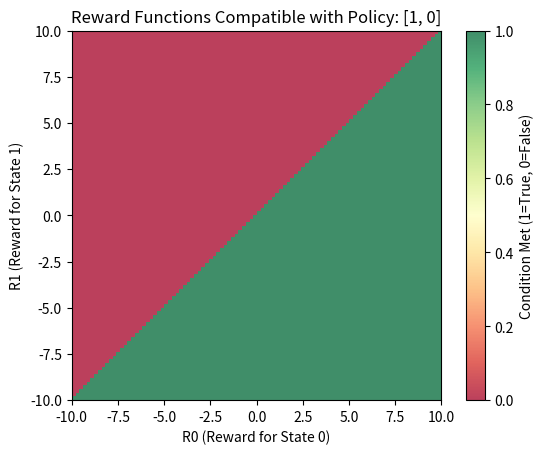
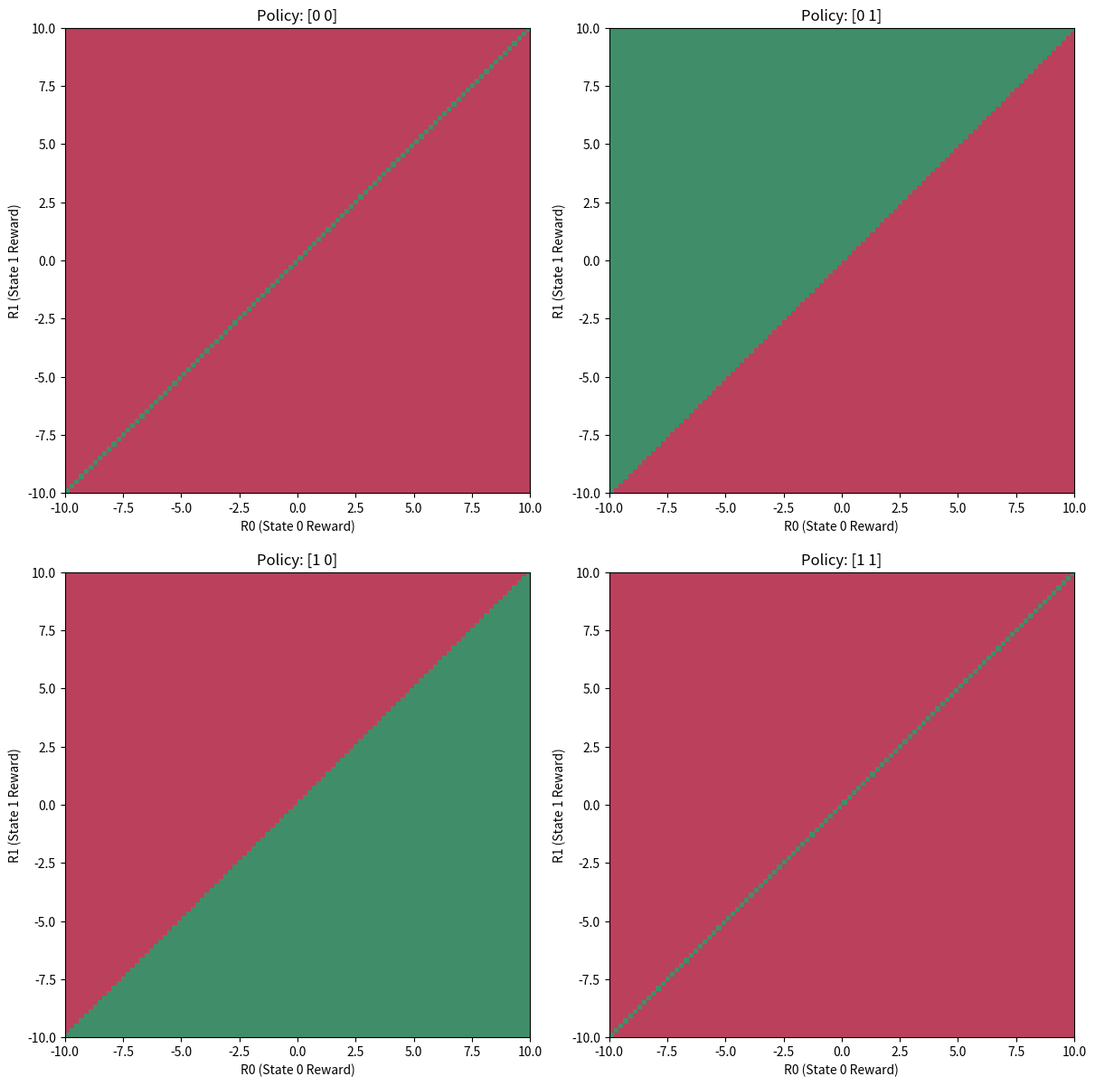
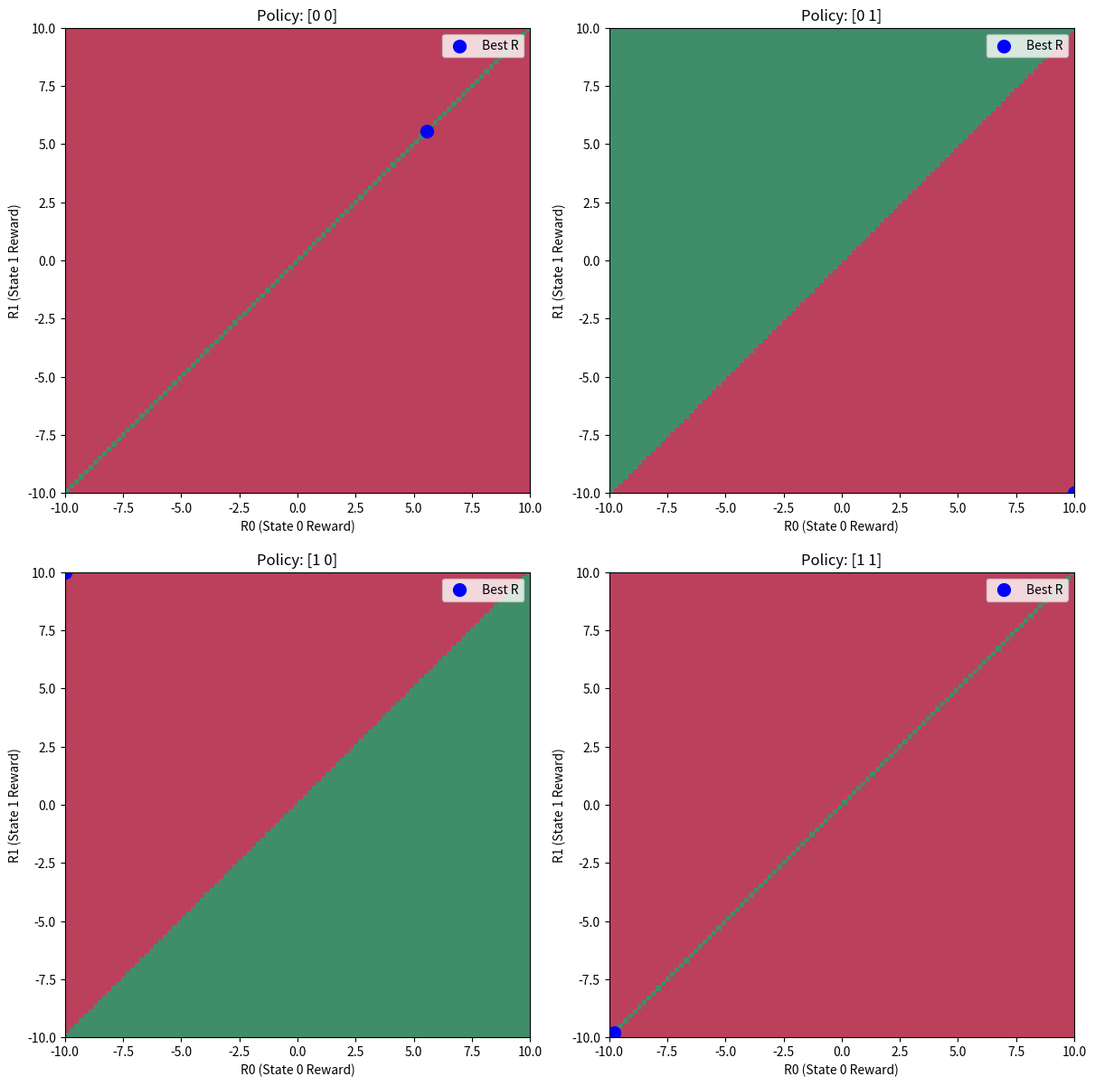
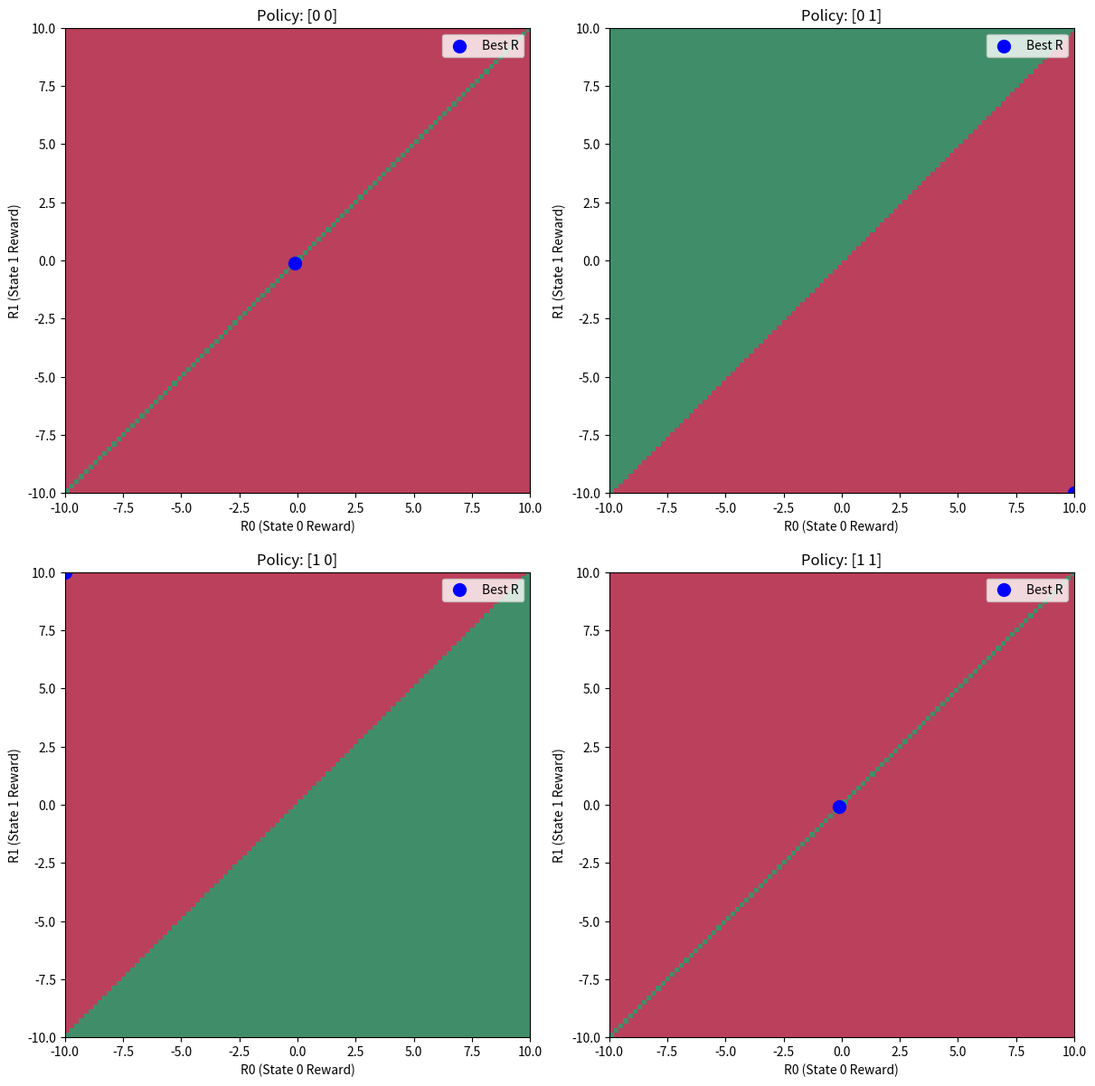

Python code for these plots, in order:
# ##### MDP


import numpy as np

S = 2  # Number of states
A = 2  # Number of actions
gamma = 0.9  # Discount factor
Rmin, Rmax = 0, 10  # Reward bounds

# Explicitly set rewards to ensure the optimal actions differ between states
R = np.array([9, 0])  # High reward for state 0, low reward for state 1

# Explicitly set transition probabilities P(s'|s, a) with shape (S, S', A)
P = np.zeros((S, S, A))

# Transition matrix for state 0, action 0 and action 1
P[0, :, 0] = [0.8, 0.2]  # Action 0 in state 0 transitions mostly to state 0
P[0, :, 1] = [0.3, 0.7]  # Action 1 in state 0 transitions mostly to state 1

# Transition matrix for state 1, action 0 and action 1
P[1, :, 0] = [0.4, 0.6]  # Action 0 in state 1 transitions mostly to state 1
P[1, :, 1] = [0.9, 0.1]  # Action 1 in state 1 transitions mostly to state 0

M = (S, A, R, gamma, P, Rmax, Rmin)


# ##### Value of arbitrary policy


# Generate a random deterministic policy pi(s) = a
pi = np.array([1,0])  # Random actions for each state

# Construct the transition matrix under the policy
P_pi = np.zeros((S, S))
for s in range(S):
    P_pi[s, :] = P[s, :, pi[s]]  # Extract transitions based on chosen actions by the policy for each s'

# Value Iteration for the policy
V = np.zeros(S)  # Initialize value function
tolerance = 1e-6  # Tolerance for convergence
delta = float('inf')

while delta > tolerance:
    V_new = R + gamma * P_pi @ V
    delta = np.max(np.abs(V_new - V))
    V = V_new

pi, P_pi, V


# ##### Value of deterministic policies


policies = np.array([[0, 0], [0, 1], [1, 0], [1, 1]])  # 4 possible policies

# Initialize dict to store results
policy_results = {}

# Iterate over each policy
for i, pi in enumerate(policies):
    # Construct the transition matrix under the policy
    P_pi = np.zeros((S, S))
    for s in range(S):
        P_pi[s, :] = P[s, :, pi[s]]  # Extract transitions based on chosen actions by the policy

    # Value Iteration for the policy
    V = np.zeros(S)  # Initialize value function
    tolerance = 1e-6  # Tolerance for convergence
    delta = float('inf')

    while delta > tolerance:
        V_new = R + gamma * P_pi @ V
        delta = np.max(np.abs(V_new - V))
        V = V_new

    # Store the policy, transition matrix, and value function in the dict
    policy_results[f'Policy {pi}'] = {'P_pi': P_pi, 'V_pi': V}

# Print the results
for policy, results in policy_results.items():
    print(f"{policy}:")
    print(f"Transition Matrix P_pi:\n{results['P_pi']}")
    print(f"Value Function V_pi: {results['V_pi']}\n")


# ##### Value of policies (inversion)


# Initialize dict to store results for matrix inversion method
policy_results_matrix_inv = {}

# Iterate over each policy
for i, pi in enumerate(policies):
    # Construct the transition matrix under the policy
    P_pi = np.zeros((S, S))
    for s in range(S):
        P_pi[s, :] = P[s, :, pi[s]]  # Extract transitions based on chosen actions by the policy

    # Solve the Bellman equation using matrix inversion
    # V_pi = (I - gamma * P_pi)^(-1) * R
    I = np.eye(S)  # Identity matrix
    V_pi = np.linalg.inv(I - gamma * P_pi) @ R

    # Store the policy, transition matrix, and value function in the dict
    policy_results_matrix_inv[f'Policy {pi}'] = {'P_pi': P_pi, 'V_pi': V_pi}

# Print the results
for policy, results in policy_results_matrix_inv.items():
    print(f"{policy}:")
    print(f"Transition Matrix P_pi:\n{results['P_pi']}")
    print(f"Value Function V_pi (Matrix Inversion): {results['V_pi']}\n")


# ##### Optimal Values and Optimal Policy


# Initialize the value function arbitrarily
V_opt = np.zeros(S)
tolerance = 1e-6
delta = float('inf')

# Optimal value iteration
while delta > tolerance:
    V_new = np.zeros(S)
    for s in range(S):
        # For each state, compute the maximum value across all actions
        V_new[s] = np.max([R[s] + gamma * np.dot(P[s, :, a], V_opt) for a in range(A)])
    delta = np.max(np.abs(V_new - V_opt))
    V_opt = V_new

# Compute the optimal Q function
Q_opt = np.zeros((S, A))
for s in range(S):
    for a in range(A):
        Q_opt[s, a] = R[s] + gamma * np.dot(P[s, :, a], V_opt)

# Extract the optimal policy by choosing the action with the highest Q value for each state
opt_pi = np.argmax(Q_opt, axis=1)

V_opt, Q_opt, opt_pi


# ##### Checking optimality via Q-function


# Check the condition for each state
for s in range(S):
    optimal_action = opt_pi[s]
    for a in range(A):
        lhs = gamma * np.dot(P[s, :, optimal_action], V_opt)
        rhs = gamma * np.dot(P[s, :, a], V_opt)
        print(f"State {s}: Optimal action = {optimal_action}, Compared action = {a}")
        print(f"gamma * P_pi(s) * V_opt >= gamma * P_a(s) * V_opt: {lhs >= rhs}")


# ##### Checking optimality via value function


# Construct the transition matrix for the optimal policy
P_opt_pi = np.zeros((S, S))
for s in range(S):
    P_opt_pi[s, :] = P[s, :, opt_pi[s]]  # Transition matrix under optimal policy

# Check the matrix condition for each action
for a in range(A):
    P_a = np.zeros((S, S))
    for s in range(S):
        P_a[s, :] = P[s, :, a]  # Transition matrix under action a

    lhs = gamma * (P_opt_pi @ V_opt)
    rhs = gamma * (P_a @ V_opt)

    condition = np.all(lhs >= rhs)

    print(f"Checking action {a}:")
    print(f"gamma * P_opt_pi @ V_opt:\n{lhs}")
    print(f"gamma * P_a @ V_opt:\n{rhs}")
    print(f"Condition (P_opt_pi @ V_opt >= P_a @ V_opt): {condition}\n")


# ##### checking optimality via matrix condition


# Construct the transition matrix for the optimal policy
P_opt_pi = np.zeros((S, S))
for s in range(S):
    P_opt_pi[s, :] = P[s, :, opt_pi[s]]  # Transition matrix under optimal policy

# Compute (I - gamma * P_opt_pi)^-1 * R
inverse_term = np.linalg.inv(I - gamma * P_opt_pi) @ R

# Check the condition (P_opt_pi - P_a) (I - gamma * P_opt_pi)^-1 * R >= 0 for each action
for a in range(A):
    P_a = np.zeros((S, S))
    for s in range(S):
        P_a[s, :] = P[s, :, a]  # Transition matrix under action a

    # Compute the left-hand side of the condition
    lhs = (P_opt_pi - P_a) @ inverse_term

    # Check if lhs >= 0
    condition = np.all(lhs >= 0)

    print(f"Checking action {a}:")
    print(f"(P_opt_pi - P_a) @ (I - gamma * P_opt_pi)^-1 * R:\n{lhs}")
    print(f"Condition: {condition}\n")


# ##### function to check if R is compatible with any optimal policy


def check_optimal_policy_conditions(pi, R, gamma, P):
    S = len(R)  # Number of states
    A = P.shape[2]  # Number of actions
    I = np.eye(S)  # Identity matrix

    # Construct the transition matrix for the given policy
    P_opt_pi = np.zeros((S, S))
    for s in range(S):
        P_opt_pi[s, :] = P[s, :, pi[s]]  # Transition matrix under optimal policy

    # Compute (I - gamma * P_opt_pi)^-1 * R
    inverse_term = np.linalg.inv(I - gamma * P_opt_pi) @ R

    # Flag to check if all conditions are met
    all_conditions_met = True

    # Check the condition (P_opt_pi - P_a) (I - gamma * P_opt_pi)^-1 * R >= 0 for each action
    for a in range(A):
        P_a = np.zeros((S, S))
        for s in range(S):
            P_a[s, :] = P[s, :, a]  # Transition matrix under action a

        # Compute the left-hand side of the condition
        lhs = (P_opt_pi - P_a) @ inverse_term

        # Check if lhs >= 0
        condition = np.all(lhs >= 0)

        # If any condition fails, set the flag to False
        if not condition:
            all_conditions_met = False

    return all_conditions_met


check_optimal_policy_conditions(pi=[1, 0], R=[0, 1], gamma=0.9, P=P)


# ##### feasible rewards for an arbitrary policy (for it to be optimal)


import numpy as np
import matplotlib.pyplot as plt

# Define function to check optimal policy conditions with rounding
def check_optimal_policy_conditions(pi, R, gamma, P, decimal_places=6):
    S = len(R)  # Number of states
    A = P.shape[2]  # Number of actions
    I = np.eye(S)  # Identity matrix

    # Construct the transition matrix for the given policy
    P_opt_pi = np.zeros((S, S))
    for s in range(S):
        P_opt_pi[s, :] = P[s, :, pi[s]]  # Transition matrix under optimal policy

    # Compute (I - gamma * P_opt_pi)^-1 * R and round the result
    inverse_term = np.linalg.inv(I - gamma * P_opt_pi) @ R
    inverse_term = np.round(inverse_term, decimals=decimal_places)

    # Flag to check if all conditions are met
    all_conditions_met = True

    # Check the condition (P_opt_pi - P_a) (I - gamma * P_opt_pi)^-1 * R >= 0 for each action
    for a in range(A):
        P_a = np.zeros((S, S))
        for s in range(S):
            P_a[s, :] = P[s, :, a]  # Transition matrix under action a

        # Compute the left-hand side of the condition and round the result
        lhs = (P_opt_pi - P_a) @ inverse_term
        lhs = np.round(lhs, decimals=decimal_places)

        # Check if lhs >= 0
        condition = np.all(lhs >= 0)

        # If any condition fails, set the flag to False
        if not condition:
            all_conditions_met = False

    return all_conditions_met

# Grid search over R with Rmin and Rmax
R_values = np.linspace(-Rmax, Rmax, 100)  # Create a grid of 100 values between -Rmax and Rmax
grid_results = np.zeros((len(R_values), len(R_values)))  # For storing condition results
pi = [1, 0]

# Search over all combinations of R[0] and R[1] in the grid
for i, r0 in enumerate(R_values):
    for j, r1 in enumerate(R_values):
        R = np.array([r0, r1])  # Set rewards for state 0 and state 1
        condition_met = check_optimal_policy_conditions(pi, R, gamma, P)
        grid_results[i, j] = condition_met

# Plot the results with updated title
plt.imshow(grid_results, extent=[-Rmax, Rmax, -Rmax, Rmax], origin='lower', cmap='RdYlGn', alpha=0.75)
plt.colorbar(label='Condition Met (1=True, 0=False)')
plt.xlabel('R0 (Reward for State 0)')
plt.ylabel('R1 (Reward for State 1)')
plt.title(f'Reward Functions Compatible with Policy: {pi}')
plt.show()


# ##### feasible rewards for all deterministic policies


import numpy as np
import matplotlib.pyplot as plt

# Define function to check optimal policy conditions with rounding
def check_optimal_policy_conditions(pi, R, gamma, P, decimal_places=6):
    S = len(R)  # Number of states
    A = P.shape[2]  # Number of actions
    I = np.eye(S)  # Identity matrix

    # Construct the transition matrix for the given policy
    P_opt_pi = np.zeros((S, S))
    for s in range(S):
        P_opt_pi[s, :] = P[s, :, pi[s]]  # Transition matrix under optimal policy

    # Compute (I - gamma * P_opt_pi)^-1 * R and round the result
    inverse_term = np.linalg.inv(I - gamma * P_opt_pi) @ R
    inverse_term = np.round(inverse_term, decimals=decimal_places)

    # Flag to check if all conditions are met
    all_conditions_met = True

    # Check the condition (P_opt_pi - P_a) (I - gamma * P_opt_pi)^-1 * R >= 0 for each action
    for a in range(A):
        P_a = np.zeros((S, S))
        for s in range(S):
            P_a[s, :] = P[s, :, a]  # Transition matrix under action a

        # Compute the left-hand side of the condition and round the result
        lhs = (P_opt_pi - P_a) @ inverse_term
        lhs = np.round(lhs, decimals=decimal_places)

        # Check if lhs >= 0
        condition = np.all(lhs >= 0)

        # If any condition fails, set the flag to False
        if not condition:
            all_conditions_met = False

    return all_conditions_met

# Define the function to plot policy grid
def plot_policy_grid(M, num_points=100):
    # Unpack M to get S, A, R, gamma, P, Rmax, Rmin
    S, A, R, gamma, P, Rmax, Rmin = M

    # Create a grid of R values between Rmin and Rmax
    R_values = np.linspace(-Rmax, Rmax, num_points)
    policies = np.array(np.meshgrid(*[range(A)] * S)).T.reshape(-1, S)  # Generate all possible deterministic policies
    num_policies = len(policies)

    # Set up a 2x2 grid for plotting
    fig, axs = plt.subplots(2, 2, figsize=(12, 12), constrained_layout=True)

    # Iterate over all possible policies
    for idx, pi in enumerate(policies):
        grid_results = np.zeros((len(R_values), len(R_values)))  # To store condition results

        # Search over all combinations of R[0] and R[1] in the grid
        for i, r0 in enumerate(R_values):
            for j, r1 in enumerate(R_values):
                R_test = np.array([r0, r1])  # Set rewards for state 0 and state 1
                condition_met = check_optimal_policy_conditions(pi, R_test, gamma, P)
                grid_results[i, j] = condition_met

        # Plot the results for this policy in the corresponding subplot
        ax = axs[idx // 2, idx % 2]  # Select correct subplot in 2x2 grid
        ax.imshow(grid_results, extent=[-Rmax, Rmax, -Rmax, Rmax], origin='lower', cmap='RdYlGn', alpha=0.75)
        ax.set_xlabel('R0 (State 0 Reward)')
        ax.set_ylabel('R1 (State 1 Reward)')
        ax.set_title(f'Policy: {pi}')

    plt.show()

# Example usage
plot_policy_grid(M)


# ##### The diff in return between optimal action and next best


def aggregate_q_difference(Q_opt, opt_pi):
    S, A = Q_opt.shape
    agg_sum = 0

    # Iterate over all states
    for s in range(S):
        optimal_action = opt_pi[s]
        # Compute Q(s, pi(s)) for the optimal action
        optimal_q_value = Q_opt[s, optimal_action]
        # Compute max_{a not pi(s)} Q(s, a)
        max_other_q_value = np.max([Q_opt[s, a] for a in range(A) if a != optimal_action])
        # Aggregate the difference
        agg_sum += (optimal_q_value - max_other_q_value)

    return agg_sum

# Example usage:
# Assuming Q_opt and opt_pi have been computed already
agg_q_difference = aggregate_q_difference(Q_opt, opt_pi)
agg_q_difference


# ##### the reward function that maximizes the diff between optimal and next best


import numpy as np

# Re-define the necessary functions

def aggregate_q_difference(Q_opt, opt_pi):
    """Compute the aggregate difference Q(s, pi(s)) - max_{a not pi(s)} Q(s, a)."""
    S, A = Q_opt.shape
    agg_sum = 0
    for s in range(S):
        optimal_action = opt_pi[s]
        # Compute Q(s, pi(s)) for the optimal action
        optimal_q_value = Q_opt[s, optimal_action]
        # Compute max_{a not pi(s)} Q(s, a)
        max_other_q_value = np.max([Q_opt[s, a] for a in range(A) if a != optimal_action])
        # Aggregate the difference
        agg_sum += (optimal_q_value - max_other_q_value)
    return agg_sum

def check_feasibility(pi, R, gamma, P):
    """Check if a given reward vector R is feasible."""
    S = len(R)
    I = np.eye(S)

    # Construct the transition matrix for the given policy
    P_opt_pi = np.zeros((S, S))
    for s in range(S):
        P_opt_pi[s, :] = P[s, :, pi[s]]  # Transition matrix under optimal policy

    # Compute the value function using matrix inversion
    V_opt = np.linalg.inv(I - gamma * P_opt_pi) @ R

    # Check if the policy is still feasible
    for s in range(S):
        for a in range(P.shape[2]):
            if a != pi[s]:
                if gamma * np.dot(P[s, :, pi[s]], V_opt) < gamma * np.dot(P[s, :, a], V_opt):
                    return False
    return True

def compute_Q_opt(V_opt, R, P, gamma):
    """Compute the Q_opt given V_opt, R, and P."""
    S, A = P.shape[0], P.shape[2]
    Q_opt = np.zeros((S, A))
    for s in range(S):
        for a in range(A):
            Q_opt[s, a] = R[s] + gamma * np.dot(P[s, :, a], V_opt)
    return Q_opt

def maximize_q_difference(P, gamma, R_min, R_max, opt_pi, num_points=10):
    """Maximize aggregate_q_difference within feasible rewards bounded by R_min and R_max."""
    S = P.shape[0]
    best_R = None
    best_q_diff = -np.inf

    # Grid search over R within bounds
    R_values = np.linspace(R_min, R_max, num_points)  # Create a grid for R

    for r0 in R_values:
        for r1 in R_values:
            R = np.array([r0, r1])

            # Check if the current R is feasible
            if check_feasibility(opt_pi, R, gamma, P):
                # Compute V_opt using matrix inversion
                P_opt_pi = np.zeros((S, S))
                for s in range(S):
                    P_opt_pi[s, :] = P[s, :, opt_pi[s]]
                V_opt = np.linalg.inv(np.eye(S) - gamma * P_opt_pi) @ R

                # Compute Q_opt
                Q_opt = compute_Q_opt(V_opt, R, P, gamma)

                # Calculate aggregate_q_difference
                q_diff = aggregate_q_difference(Q_opt, opt_pi)

                # Update the best R if we find a better q_diff
                if q_diff > best_q_diff:
                    best_q_diff = q_diff
                    best_R = R

    return best_R, best_q_diff

best_R, best_q_diff = maximize_q_difference(P, gamma, Rmin, Rmax, opt_pi)
print("Best R:", best_R)
print("Best Q Difference:", best_q_diff)


import numpy as np
import matplotlib.pyplot as plt

# Define function to check optimal policy conditions with rounding
def check_optimal_policy_conditions(pi, R, gamma, P, decimal_places=6):
    S = len(R)  # Number of states
    A = P.shape[2]  # Number of actions
    I = np.eye(S)  # Identity matrix

    # Construct the transition matrix for the given policy
    P_opt_pi = np.zeros((S, S))
    for s in range(S):
        P_opt_pi[s, :] = P[s, :, pi[s]]  # Transition matrix under optimal policy

    # Compute (I - gamma * P_opt_pi)^-1 * R and round the result
    inverse_term = np.linalg.inv(I - gamma * P_opt_pi) @ R
    inverse_term = np.round(inverse_term, decimals=decimal_places)

    # Flag to check if all conditions are met
    all_conditions_met = True

    # Check the condition (P_opt_pi - P_a) (I - gamma * P_opt_pi)^-1 * R >= 0 for each action
    for a in range(A):
        P_a = np.zeros((S, S))
        for s in range(S):
            P_a[s, :] = P[s, :, a]  # Transition matrix under action a

        # Compute the left-hand side of the condition and round the result
        lhs = (P_opt_pi - P_a) @ inverse_term
        lhs = np.round(lhs, decimals=decimal_places)

        # Check if lhs >= 0
        condition = np.all(lhs >= 0)

        # If any condition fails, set the flag to False
        if not condition:
            all_conditions_met = False

    return all_conditions_met

# Define the function to plot policy grid and mark the best R
def plot_policy_grid_with_best_R(M, num_points=100):
    # Unpack M to get S, A, R, gamma, P, Rmax, Rmin
    S, A, R, gamma, P, Rmax, Rmin = M

    # Create a grid of R values between Rmin and Rmax
    R_values = np.linspace(-Rmax, Rmax, num_points)
    policies = np.array(np.meshgrid(*[range(A)] * S)).T.reshape(-1, S)  # Generate all possible deterministic policies
    num_policies = len(policies)

    # Set up a 2x2 grid for plotting
    fig, axs = plt.subplots(2, 2, figsize=(12, 12), constrained_layout=True)

    # Iterate over all possible policies
    for idx, pi in enumerate(policies):
        grid_results = np.zeros((len(R_values), len(R_values)))  # To store condition results
        best_R = None
        best_q_diff = -np.inf

        # Search over all combinations of R[0] and R[1] in the grid
        for i, r0 in enumerate(R_values):
            for j, r1 in enumerate(R_values):
                R_test = np.array([r0, r1])  # Set rewards for state 0 and state 1
                condition_met = check_optimal_policy_conditions(pi, R_test, gamma, P)
                grid_results[i, j] = condition_met

                # Compute Q difference and track the best R
                if condition_met:
                    # Compute the Q difference for this feasible R
                    P_opt_pi = np.zeros((S, S))
                    for s in range(S):
                        P_opt_pi[s, :] = P[s, :, pi[s]]
                    V_opt = np.linalg.inv(np.eye(S) - gamma * P_opt_pi) @ R_test
                    Q_opt = compute_Q_opt(V_opt, R_test, P, gamma)
                    q_diff = aggregate_q_difference(Q_opt, pi)
                    if q_diff > best_q_diff:
                        best_q_diff = q_diff
                        best_R = R_test

        # Plot the results for this policy in the corresponding subplot
        ax = axs[idx // 2, idx % 2]  # Select correct subplot in 2x2 grid
        ax.imshow(grid_results, extent=[-Rmax, Rmax, -Rmax, Rmax], origin='lower', cmap='RdYlGn', alpha=0.75)
        ax.set_xlabel('R0 (State 0 Reward)')
        ax.set_ylabel('R1 (State 1 Reward)')
        ax.set_title(f'Policy: {pi}')

        # Mark the best R
        if best_R is not None:
            ax.scatter(best_R[0], best_R[1], color='blue', s=100, label='Best R')
            ax.legend()

    plt.show()

# Example usage with the existing MDP environment
plot_policy_grid_with_best_R(M)


# Define the function to plot policy grid and mark the best R with regularization
def plot_policy_grid_with_best_R_and_regularization(M, num_points=100, lambda_reg=0.1):
    # Unpack M to get S, A, R, gamma, P, Rmax, Rmin
    S, A, R, gamma, P, Rmax, Rmin = M

    # Create a grid of R values between Rmin and Rmax
    R_values = np.linspace(-Rmax, Rmax, num_points)
    policies = np.array(np.meshgrid(*[range(A)] * S)).T.reshape(-1, S)  # Generate all possible deterministic policies
    num_policies = len(policies)

    # Set up a 2x2 grid for plotting
    fig, axs = plt.subplots(2, 2, figsize=(12, 12), constrained_layout=True)

    # Iterate over all possible policies
    for idx, pi in enumerate(policies):
        grid_results = np.zeros((len(R_values), len(R_values)))  # To store condition results
        best_R = None
        best_q_diff = -np.inf

        # Search over all combinations of R[0] and R[1] in the grid
        for i, r0 in enumerate(R_values):
            for j, r1 in enumerate(R_values):
                R_test = np.array([r0, r1])  # Set rewards for state 0 and state 1
                condition_met = check_optimal_policy_conditions(pi, R_test, gamma, P)
                grid_results[i, j] = condition_met

                # Compute Q difference and track the best R with regularization
                if condition_met:
                    # Compute the Q difference for this feasible R
                    P_opt_pi = np.zeros((S, S))
                    for s in range(S):
                        P_opt_pi[s, :] = P[s, :, pi[s]]
                    V_opt = np.linalg.inv(np.eye(S) - gamma * P_opt_pi) @ R_test
                    Q_opt = compute_Q_opt(V_opt, R_test, P, gamma)
                    q_diff = aggregate_q_difference(Q_opt, pi) - lambda_reg * np.sum(np.abs(R_test))

                    if q_diff > best_q_diff:
                        best_q_diff = q_diff
                        best_R = R_test

        # Plot the results for this policy in the corresponding subplot
        ax = axs[idx // 2, idx % 2]  # Select correct subplot in 2x2 grid
        ax.imshow(grid_results, extent=[-Rmax, Rmax, -Rmax, Rmax], origin='lower', cmap='RdYlGn', alpha=0.75)
        ax.set_xlabel('R0 (State 0 Reward)')
        ax.set_ylabel('R1 (State 1 Reward)')
        ax.set_title(f'Policy: {pi}')

        # Mark the best R
        if best_R is not None:
            ax.scatter(best_R[0], best_R[1], color='blue', s=100, label='Best R')
            ax.legend()

    plt.show()

# Example usage with regularization and the existing MDP environment
lambda_reg = 0.001  # Set the regularization parameter
plot_policy_grid_with_best_R_and_regularization(M, lambda_reg=lambda_reg)
